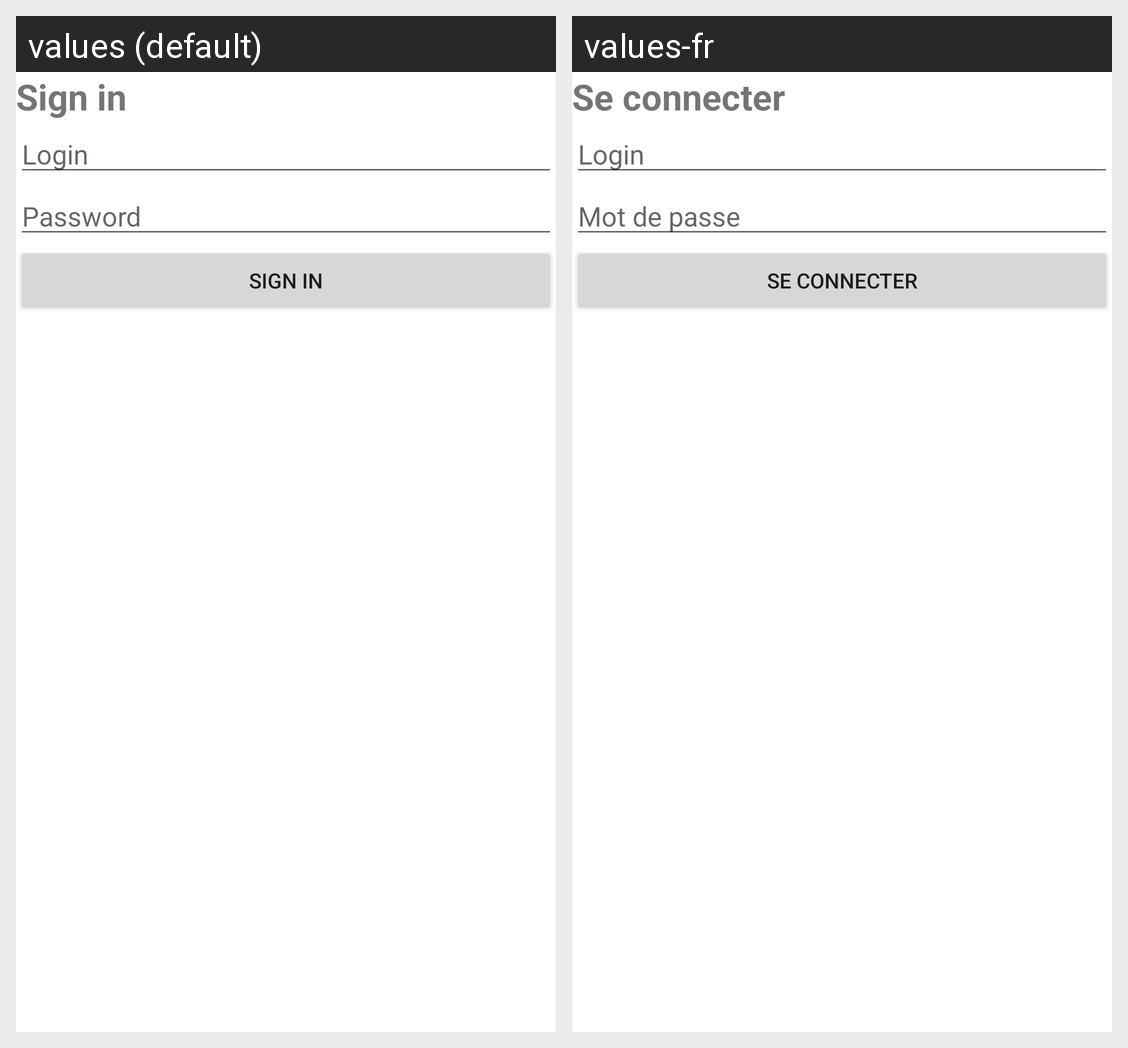

Locale-by-locale string values for the Android screen shown in this grid:
Android screen res/layout/activity_sign_in.xml rendered under 2 locales, left to right: values (default), values-fr. Device: Nexus 5 (rendered at 1080×1920; each locale shown at half size, 540×960, under a caption strip naming it); theme Theme.AMQCM.
Strings drawn on this screen, with the default value and each locale's value (text and hints the layout hard-codes, and strings that could not be matched under every locale, appear in the picture but are not listed):

connect
  values: Sign in
  values-fr: Se connecter

login
  values: Login
  values-fr: Login

password
  values: Password
  values-fr: Mot de passe
